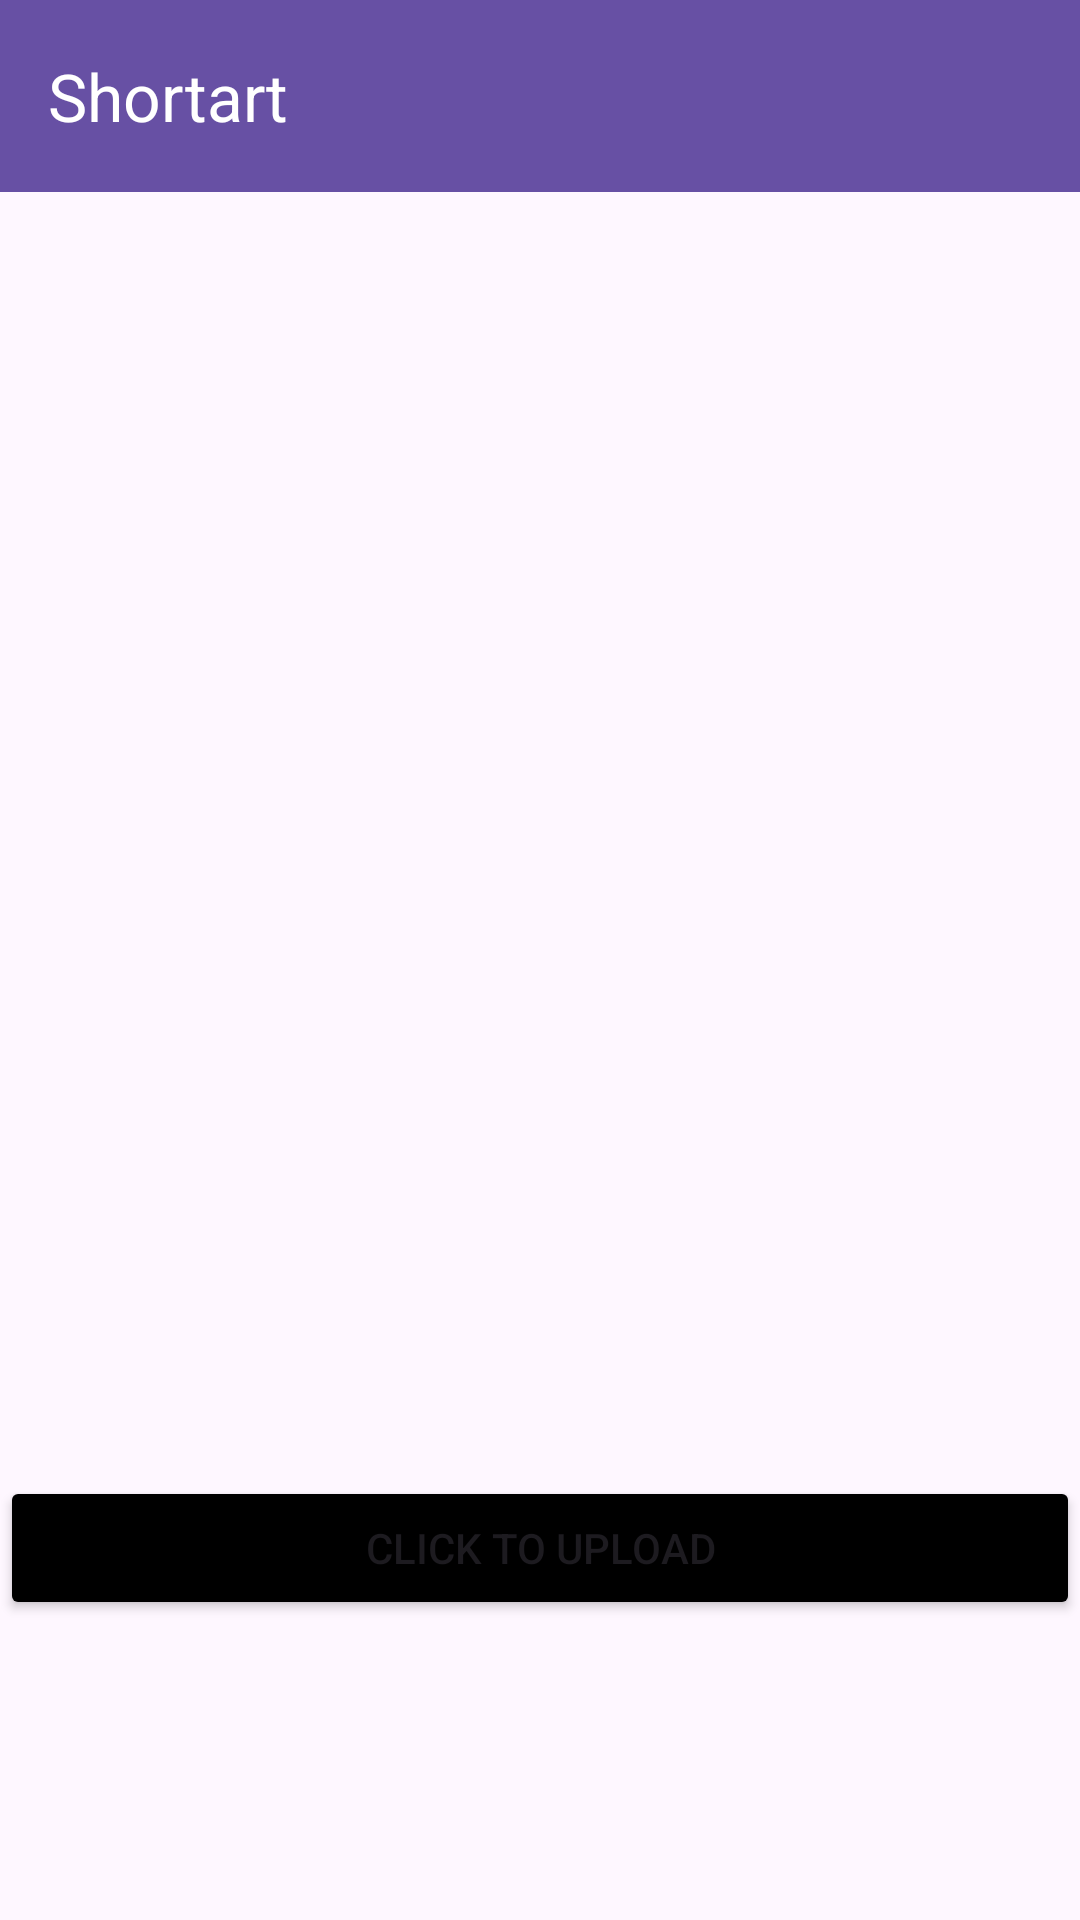

This screen was rendered from an Android layout file. Write that file and the resources it references.
<!-- AndroidManifest.xml: application theme Theme.ShortartAssesment -->
<!-- res/layout/activity_upload.xml -->
<?xml version="1.0" encoding="utf-8"?>
<androidx.constraintlayout.widget.ConstraintLayout xmlns:android="http://schemas.android.com/apk/res/android"
    xmlns:app="http://schemas.android.com/apk/res-auto"
    xmlns:tools="http://schemas.android.com/tools"
    android:id="@+id/main"
    android:layout_width="match_parent"
    android:layout_height="match_parent"
    tools:context=".UploadActivity">

    <com.google.android.material.appbar.AppBarLayout
        android:id = "@+id/appbar_upload"
        android:layout_width="match_parent"
        android:layout_height="wrap_content"
        android:theme="@style/ThemeOverlay.MaterialComponents.Dark.ActionBar"
        app:layout_constraintEnd_toEndOf="parent"
        app:layout_constraintStart_toStartOf="parent"
        app:layout_constraintTop_toTopOf="parent">

        <androidx.appcompat.widget.Toolbar
            android:id="@+id/toolbar_upload"
            android:layout_width="match_parent"
            android:layout_height="?attr/actionBarSize"
            android:background="?attr/colorPrimary"
            app:popupTheme="@style/ThemeOverlay.AppCompat.Light"
            app:title="Shortart" />
    </com.google.android.material.appbar.AppBarLayout>

    <ImageView
        android:id="@+id/imageView"
        android:layout_width="300dp"
        android:layout_height="300dp"
        android:layout_marginTop="100dp"
        app:layout_constraintEnd_toEndOf="parent"
        app:layout_constraintStart_toStartOf="parent"
        app:layout_constraintTop_toBottomOf="@+id/appbar_upload"
        android:src = "@drawable/upload_icon" />

    <Button
        android:id="@+id/btn_final_upload"
        android:layout_width="match_parent"
        android:layout_height="wrap_content"
        android:text="Click To Upload"
        app:layout_constraintBottom_toBottomOf="parent"
        app:layout_constraintEnd_toEndOf="parent"
        app:layout_constraintStart_toStartOf="parent"
        android:layout_marginBottom="100dp"
        android:backgroundTint="@color/black"/>
</androidx.constraintlayout.widget.ConstraintLayout>
<!-- resources referenced by this layout -->
<resources>
  <style name="Theme.ShortartAssesment" parent="Base.Theme.ShortartAssesment" />
  <style name="Base.Theme.ShortartAssesment" parent="Theme.Material3.DayNight.NoActionBar">
          
          
      </style>
  <!-- not gathered from this repository: default colours our renderer supplied (Android Studio template values) -->
  <color name="black">#FF000000</color>
</resources>
